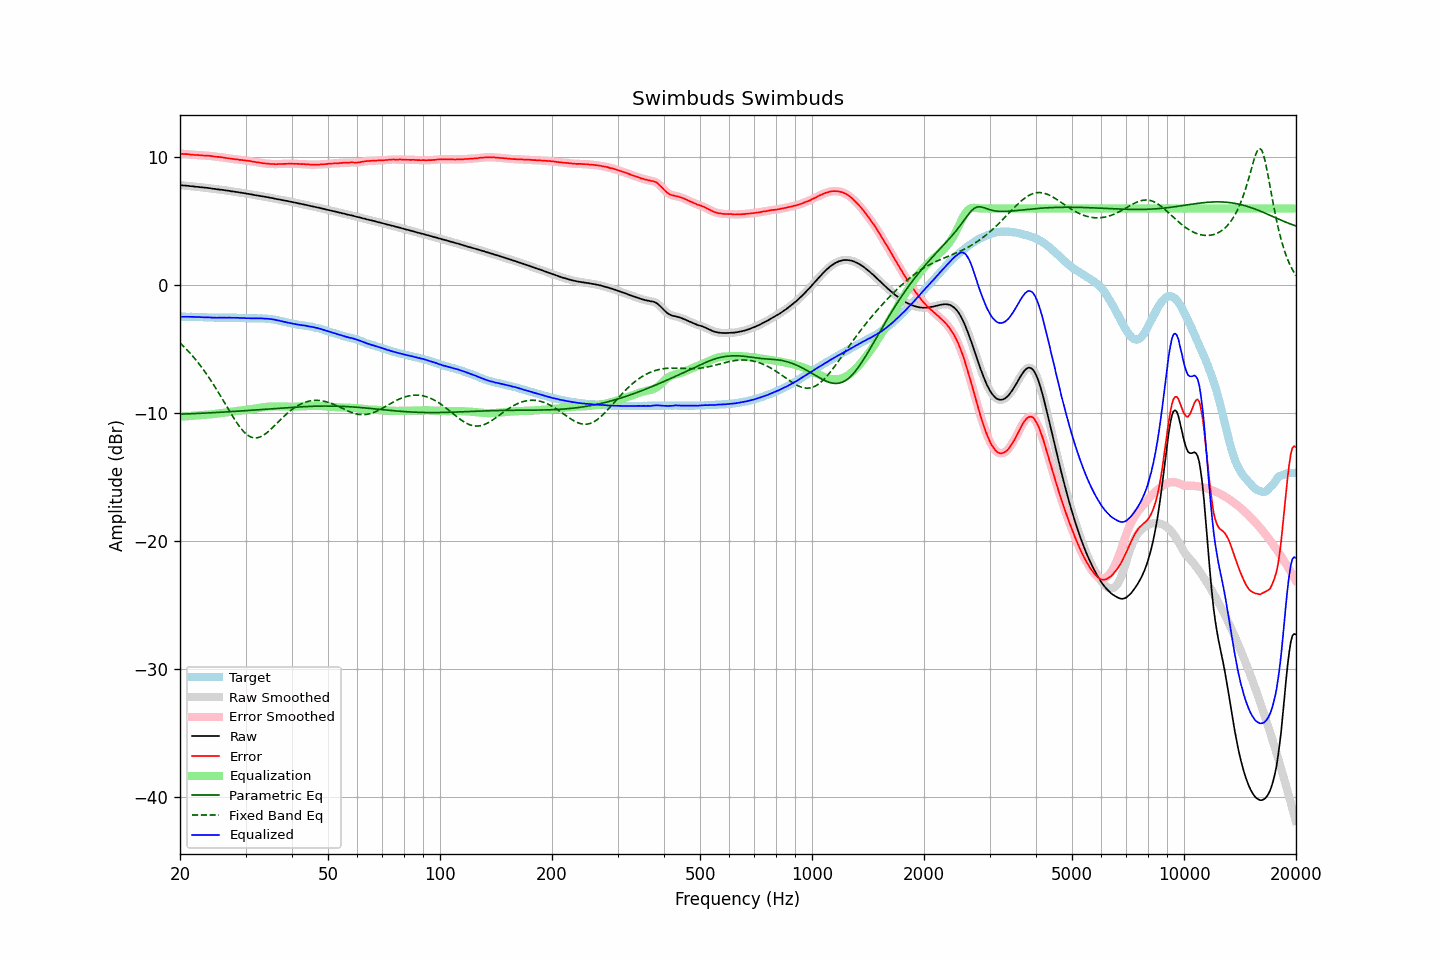

Values plotted in this chart, from the file beside it:
frequency, raw, error, smoothed, error_smoothed, equalization, parametric_eq, fixed_band_eq, equalized_raw, equalized_smoothed, target
20.00, 7.83, 10.29, 7.82, 10.28, -10.29, -10.08, -4.51, -2.46, -2.46, -2.46
20.20, 7.81, 10.27, 7.81, 10.27, -10.27, -10.08, -4.63, -2.47, -2.46, -2.46
20.40, 7.80, 10.26, 7.80, 10.26, -10.26, -10.07, -4.75, -2.47, -2.46, -2.46
20.61, 7.79, 10.25, 7.79, 10.25, -10.25, -10.07, -4.88, -2.46, -2.46, -2.46
20.81, 7.78, 10.25, 7.78, 10.25, -10.24, -10.06, -5.00, -2.46, -2.46, -2.47
21.02, 7.77, 10.24, 7.76, 10.24, -10.23, -10.06, -5.14, -2.46, -2.47, -2.47
21.23, 7.75, 10.22, 7.75, 10.22, -10.22, -10.05, -5.27, -2.47, -2.47, -2.47
21.44, 7.74, 10.20, 7.74, 10.21, -10.21, -10.04, -5.41, -2.47, -2.47, -2.46
21.66, 7.73, 10.20, 7.72, 10.19, -10.20, -10.04, -5.56, -2.47, -2.48, -2.47
21.87, 7.71, 10.18, 7.71, 10.19, -10.19, -10.03, -5.71, -2.48, -2.48, -2.47
22.09, 7.70, 10.18, 7.70, 10.18, -10.18, -10.03, -5.86, -2.48, -2.48, -2.48
22.31, 7.69, 10.17, 7.68, 10.17, -10.17, -10.02, -6.01, -2.48, -2.49, -2.48
22.54, 7.67, 10.16, 7.67, 10.16, -10.16, -10.02, -6.17, -2.49, -2.49, -2.50
22.76, 7.66, 10.15, 7.66, 10.15, -10.15, -10.01, -6.34, -2.50, -2.50, -2.50
22.99, 7.65, 10.14, 7.64, 10.14, -10.15, -10.00, -6.50, -2.50, -2.50, -2.50
23.22, 7.63, 10.14, 7.63, 10.14, -10.14, -10.00, -6.68, -2.51, -2.51, -2.51
23.45, 7.62, 10.13, 7.62, 10.13, -10.13, -9.99, -6.85, -2.51, -2.51, -2.51
23.69, 7.61, 10.13, 7.61, 10.12, -10.12, -9.99, -7.03, -2.51, -2.51, -2.52
23.92, 7.59, 10.12, 7.59, 10.12, -10.11, -9.98, -7.22, -2.52, -2.52, -2.53
24.16, 7.58, 10.11, 7.57, 10.10, -10.10, -9.97, -7.41, -2.52, -2.52, -2.53
24.40, 7.55, 10.08, 7.55, 10.09, -10.08, -9.97, -7.60, -2.54, -2.53, -2.53
24.65, 7.54, 10.07, 7.54, 10.07, -10.07, -9.96, -7.80, -2.53, -2.54, -2.53
24.89, 7.52, 10.05, 7.52, 10.05, -10.06, -9.95, -8.00, -2.54, -2.54, -2.53
25.14, 7.50, 10.03, 7.50, 10.04, -10.04, -9.95, -8.20, -2.54, -2.54, -2.53
25.39, 7.49, 10.03, 7.49, 10.03, -10.02, -9.94, -8.40, -2.54, -2.54, -2.54
25.65, 7.47, 10.01, 7.47, 10.01, -10.01, -9.93, -8.61, -2.54, -2.54, -2.54
25.91, 7.46, 10.00, 7.46, 10.00, -9.99, -9.92, -8.82, -2.53, -2.54, -2.54
26.16, 7.44, 9.97, 7.44, 9.98, -9.98, -9.92, -9.04, -2.54, -2.54, -2.54
26.43, 7.42, 9.96, 7.42, 9.96, -9.96, -9.91, -9.25, -2.54, -2.54, -2.54
26.69, 7.40, 9.94, 7.40, 9.94, -9.94, -9.90, -9.46, -2.54, -2.54, -2.54
26.96, 7.39, 9.93, 7.38, 9.92, -9.92, -9.89, -9.67, -2.53, -2.54, -2.54
27.23, 7.37, 9.91, 7.37, 9.90, -9.90, -9.89, -9.88, -2.53, -2.54, -2.54
27.50, 7.34, 9.88, 7.35, 9.88, -9.88, -9.88, -10.09, -2.55, -2.54, -2.54
27.77, 7.33, 9.86, 7.32, 9.86, -9.87, -9.87, -10.30, -2.54, -2.54, -2.53
28.05, 7.31, 9.85, 7.31, 9.85, -9.85, -9.86, -10.50, -2.54, -2.54, -2.54
28.33, 7.29, 9.83, 7.29, 9.84, -9.84, -9.85, -10.69, -2.55, -2.55, -2.54
28.62, 7.28, 9.83, 7.27, 9.82, -9.82, -9.84, -10.87, -2.54, -2.55, -2.56
28.90, 7.25, 9.80, 7.25, 9.81, -9.81, -9.84, -11.04, -2.56, -2.55, -2.55
29.19, 7.24, 9.80, 7.23, 9.79, -9.79, -9.83, -11.21, -2.55, -2.56, -2.56
29.48, 7.21, 9.78, 7.21, 9.78, -9.78, -9.82, -11.35, -2.57, -2.57, -2.57
29.78, 7.20, 9.77, 7.19, 9.77, -9.76, -9.81, -11.49, -2.57, -2.57, -2.57
30.08, 7.17, 9.74, 7.17, 9.75, -9.75, -9.80, -11.61, -2.58, -2.58, -2.57
30.38, 7.15, 9.73, 7.15, 9.73, -9.73, -9.79, -11.71, -2.58, -2.58, -2.58
30.68, 7.13, 9.71, 7.13, 9.71, -9.71, -9.78, -11.79, -2.58, -2.58, -2.59
30.99, 7.11, 9.70, 7.11, 9.69, -9.69, -9.77, -11.86, -2.58, -2.59, -2.59
31.30, 7.08, 9.67, 7.08, 9.67, -9.67, -9.77, -11.90, -2.59, -2.59, -2.59
31.61, 7.06, 9.65, 7.06, 9.65, -9.65, -9.76, -11.93, -2.59, -2.59, -2.59
31.93, 7.04, 9.63, 7.04, 9.63, -9.63, -9.75, -11.94, -2.59, -2.59, -2.59
32.24, 7.02, 9.60, 7.02, 9.61, -9.61, -9.74, -11.93, -2.59, -2.59, -2.59
32.57, 7.00, 9.60, 7.00, 9.59, -9.59, -9.73, -11.90, -2.59, -2.59, -2.60
32.89, 6.98, 9.57, 6.98, 9.57, -9.57, -9.72, -11.85, -2.59, -2.59, -2.59
33.22, 6.96, 9.55, 6.95, 9.55, -9.55, -9.71, -11.79, -2.59, -2.60, -2.59
33.55, 6.93, 9.52, 6.93, 9.53, -9.53, -9.70, -11.72, -2.61, -2.60, -2.60
33.89, 6.91, 9.52, 6.91, 9.52, -9.52, -9.69, -11.63, -2.61, -2.61, -2.61
34.23, 6.89, 9.51, 6.89, 9.50, -9.50, -9.68, -11.54, -2.62, -2.62, -2.62
34.57, 6.87, 9.49, 6.87, 9.49, -9.49, -9.67, -11.43, -2.62, -2.63, -2.62
34.92, 6.84, 9.48, 6.84, 9.48, -9.48, -9.66, -11.32, -2.64, -2.64, -2.65
35.27, 6.82, 9.47, 6.82, 9.48, -9.48, -9.65, -11.20, -2.66, -2.66, -2.65
35.62, 6.80, 9.48, 6.79, 9.47, -9.47, -9.64, -11.08, -2.67, -2.68, -2.68
35.97, 6.77, 9.46, 6.77, 9.47, -9.47, -9.64, -10.95, -2.70, -2.70, -2.70
... 635 more rows
